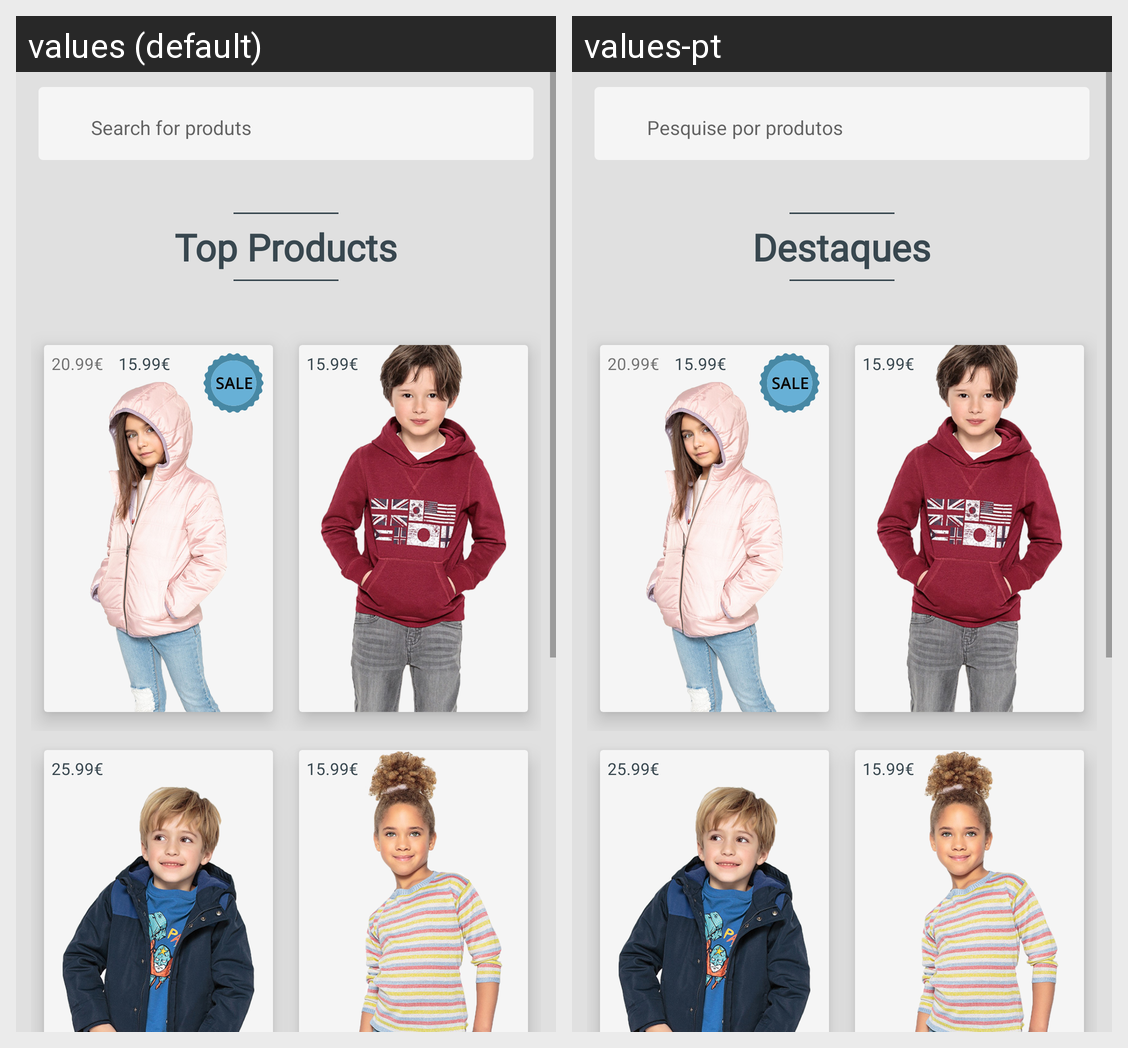

The same Android screen rendered under two of its app's locales, left to right. List the strings drawn on it with the default value and each locale's translation.
Android screen res/layout/fragment_home.xml rendered under 2 locales, left to right: values (default), values-pt. Device: Nexus 5 (rendered at 1080×1920; each locale shown at half size, 540×960, under a caption strip naming it); theme AppTheme.
Strings drawn on this screen, with the default value and each locale's value (text and hints the layout hard-codes, and strings that could not be matched under every locale, appear in the picture but are not listed):

searchBox
  values: Search for produts
  values-pt: Pesquise por produtos

topProdutcts
  values: Top Products
  values-pt: Destaques
